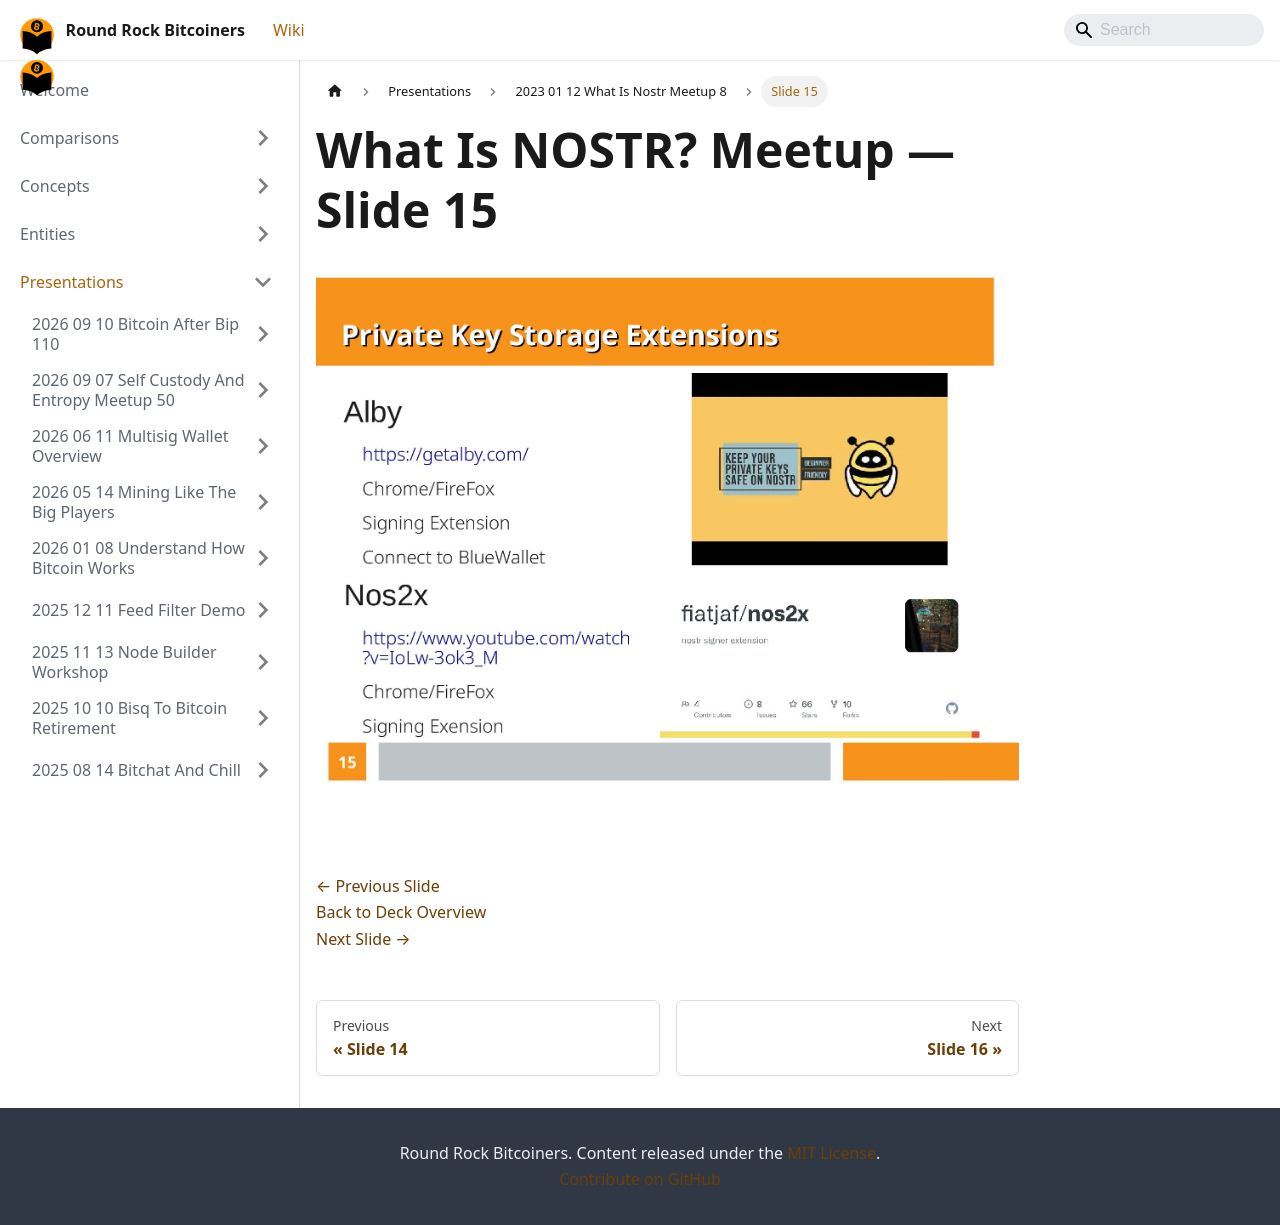

repository: jason-me/rrbtc-wiki · page: presentations/2023-01-12-what-is-nostr-meetup-8/slide-015/index.html · generator: docusaurus

---
title: "Slide 15 of 17 - What Is NOSTR? Meetup"
sidebar_label: "Slide 15"
pagination_next: "presentations/2023-01-12-what-is-nostr-meetup-8/slide-016"
pagination_prev: "presentations/2023-01-12-what-is-nostr-meetup-8/slide-014"
---

# What Is NOSTR? Meetup — Slide 15

![Slide 15 of 17 from 'What Is NOSTR? Meetup' (2023-01-12)](/img/slides/2023-01-12-what-is-nostr-meetup-8/slide_014.jpg)

<br/>
<br/>

[← Previous Slide](/presentations/2023-01-12-what-is-nostr-meetup-8/slide-014)  
[Back to Deck Overview](/presentations/2023-01-12-what-is-nostr-meetup-8/)  
[Next Slide →](/presentations/2023-01-12-what-is-nostr-meetup-8/slide-016)
